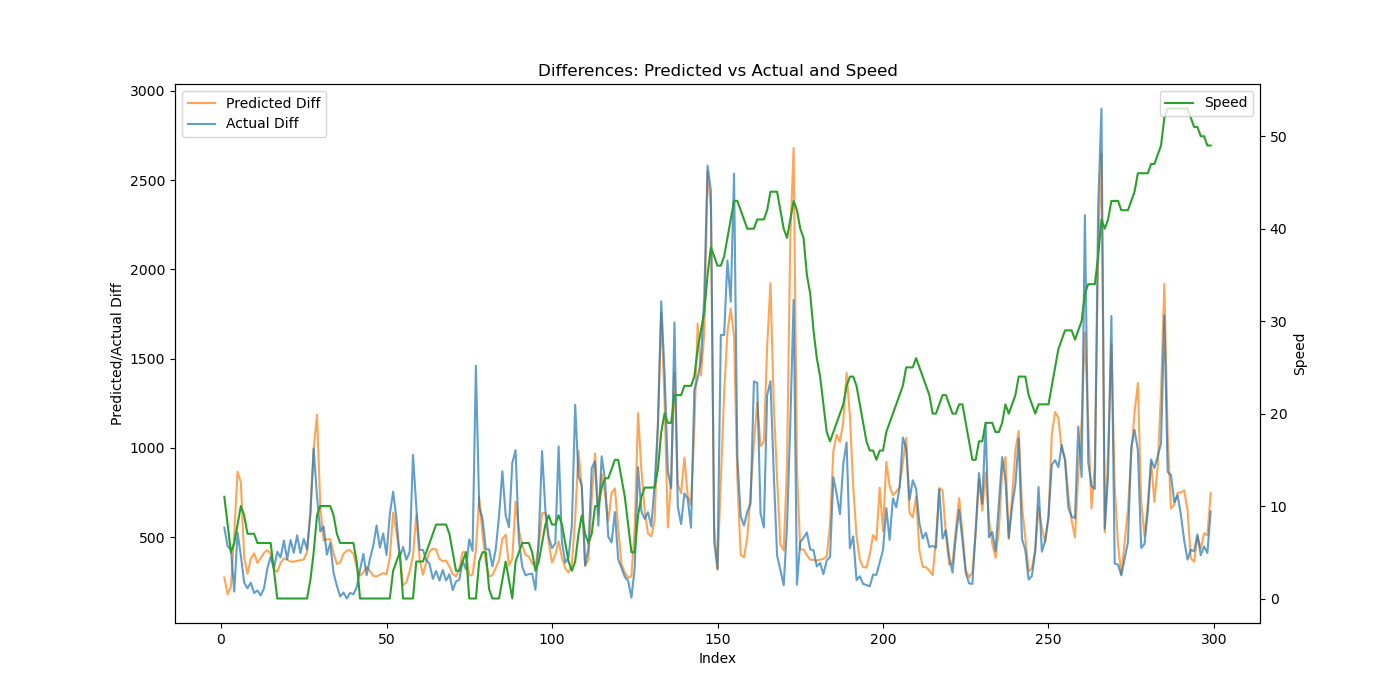

The file beside this chart, header and first rows:
Speed, Actual, Predicted, Predicted_Diff, Actual_Diff
11, 553.7, 693.2, 273.9, 553.7
8, 1003, 872.8, 179.5, 449.3
5, 1431, 1097, 224.3, 427.8
6, 1626, 1612, 515.1, 195.5
8, 2152, 2479, 866.5, 525.5
10, 2548, 3286, 807, 396.5
9, 2793, 3672, 386.6, 245.1
7, 3007, 3967, 294.2, 213.8
7, 3253, 4346, 379.1, 245.4
7, 3440, 4755, 409.3, 187.1
6, 3641, 5111, 355.6, 201.6
6, 3815, 5494, 383.7, 173.5
6, 4029, 5907, 412.5, 214
6, 4355, 6334, 427.3, 325.8
6, 4745, 6741, 406.5, 389.8
3, 5069, 7062, 321.2, 324.9
0, 5488, 7367, 305.1, 418.2
0, 5874, 7723, 355.8, 386.5
0, 6356, 8104, 381.3, 481.4
0, 6732, 8477, 373.3, 376.5
0, 7216, 8841, 363.4, 484.2
0, 7629, 9204, 362.8, 413
0, 8140, 9571, 367.1, 510.8
0, 8551, 9943, 372.1, 410.6
0, 9042, 10318, 375.4, 490.7
0, 9472, 10736, 417.6, 430.5
2, 10098, 11382, 646.2, 625.6
5, 11094, 12379, 996.8, 996.7
9, 11822, 13564, 1186, 728
10, 12354, 14235, 670.6, 531.8
10, 12914, 14716, 480.5, 560.3
10, 13316, 15204, 488.8, 402
10, 13782, 15692, 488, 466
9, 14083, 16102, 409.1, 300.2
7, 14311, 16451, 349.7, 228.4
6, 14479, 16810, 358.5, 167.8
6, 14669, 17216, 406.2, 190.1
6, 14825, 17641, 425.2, 156.5
6, 15013, 18068, 426.4, 188
6, 15194, 18475, 406.9, 180.2
4, 15414, 18806, 331.6, 220.2
0, 15731, 19091, 284.8, 317.4
0, 16138, 19393, 301.6, 406.8
0, 16425, 19726, 332.9, 287.2
0, 16804, 20036, 310.6, 379.2
0, 17257, 20320, 283.7, 452.2
0, 17823, 20600, 279.9, 565.9
0, 18264, 20890, 290.3, 441.1
0, 18785, 21189, 298.5, 521
0, 19185, 21481, 292.4, 400.5
0, 19813, 21869, 388, 628.4
3, 20568, 22507, 638.4, 754.8
4, 21172, 23037, 530, 604.3
5, 21561, 23434, 396.6, 388.1
0, 22006, 23666, 231.6, 445.2
0, 22380, 23912, 246.8, 373.7
0, 22797, 24222, 310.1, 417.5
0, 23758, 24618, 395.6, 961.2
4, 24430, 25244, 625.6, 671.4
4, 24859, 25620, 376.8, 428.9
... 239 more rows
